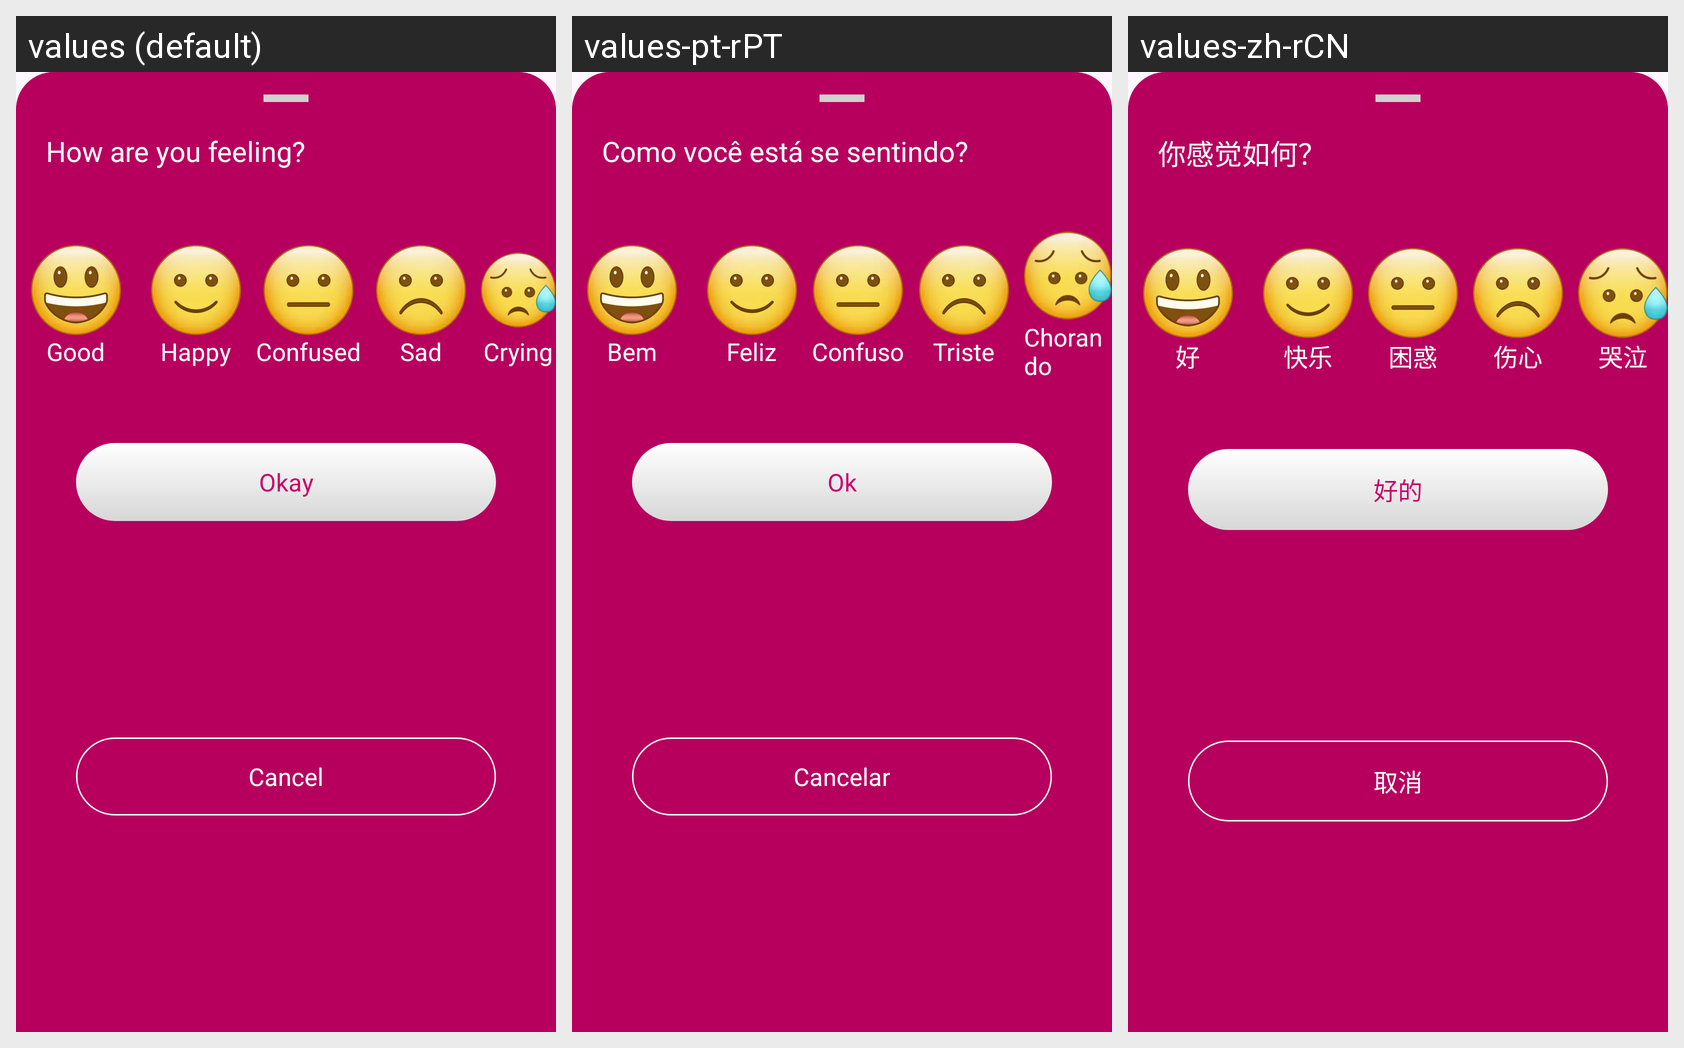

For this localized Android screen grid, give each drawn string resource with its value in every locale shown.
Android screen res/layout/mood_layout.xml rendered under 3 locales, left to right: values (default), values-pt-rPT, values-zh-rCN. Device: Nexus 5 (rendered at 1080×1920; each locale shown at half size, 540×960, under a caption strip naming it); theme Theme.DailyDairy.
Other locales in the repository, not shown: values-de-rBE, values-es-rES, values-fr-rFR, values-ja, values-ko-rKP, values-nl-rBE, values-ru-rRU, values-tr-rTR, values-ur-rPK.
Strings drawn on this screen, with the default value and each locale's value (text and hints the layout hard-codes, and strings that could not be matched under every locale, appear in the picture but are not listed):

how_are_you_feeling
  values: How are you feeling?
  values-pt-rPT: Como você está se sentindo?
  values-zh-rCN: 你感觉如何？

good
  values: Good
  values-pt-rPT: Bem
  values-zh-rCN: 好

happy
  values: Happy
  values-pt-rPT: Feliz
  values-zh-rCN: 快乐

confused
  values: Confused
  values-pt-rPT: Confuso
  values-zh-rCN: 困惑

sad
  values: Sad
  values-pt-rPT: Triste
  values-zh-rCN: 伤心

crying
  values: Crying
  values-pt-rPT: Chorando
  values-zh-rCN: 哭泣

okay
  values: Okay
  values-pt-rPT: Ok
  values-zh-rCN: 好的

cancel
  values: Cancel
  values-pt-rPT: Cancelar
  values-zh-rCN: 取消
